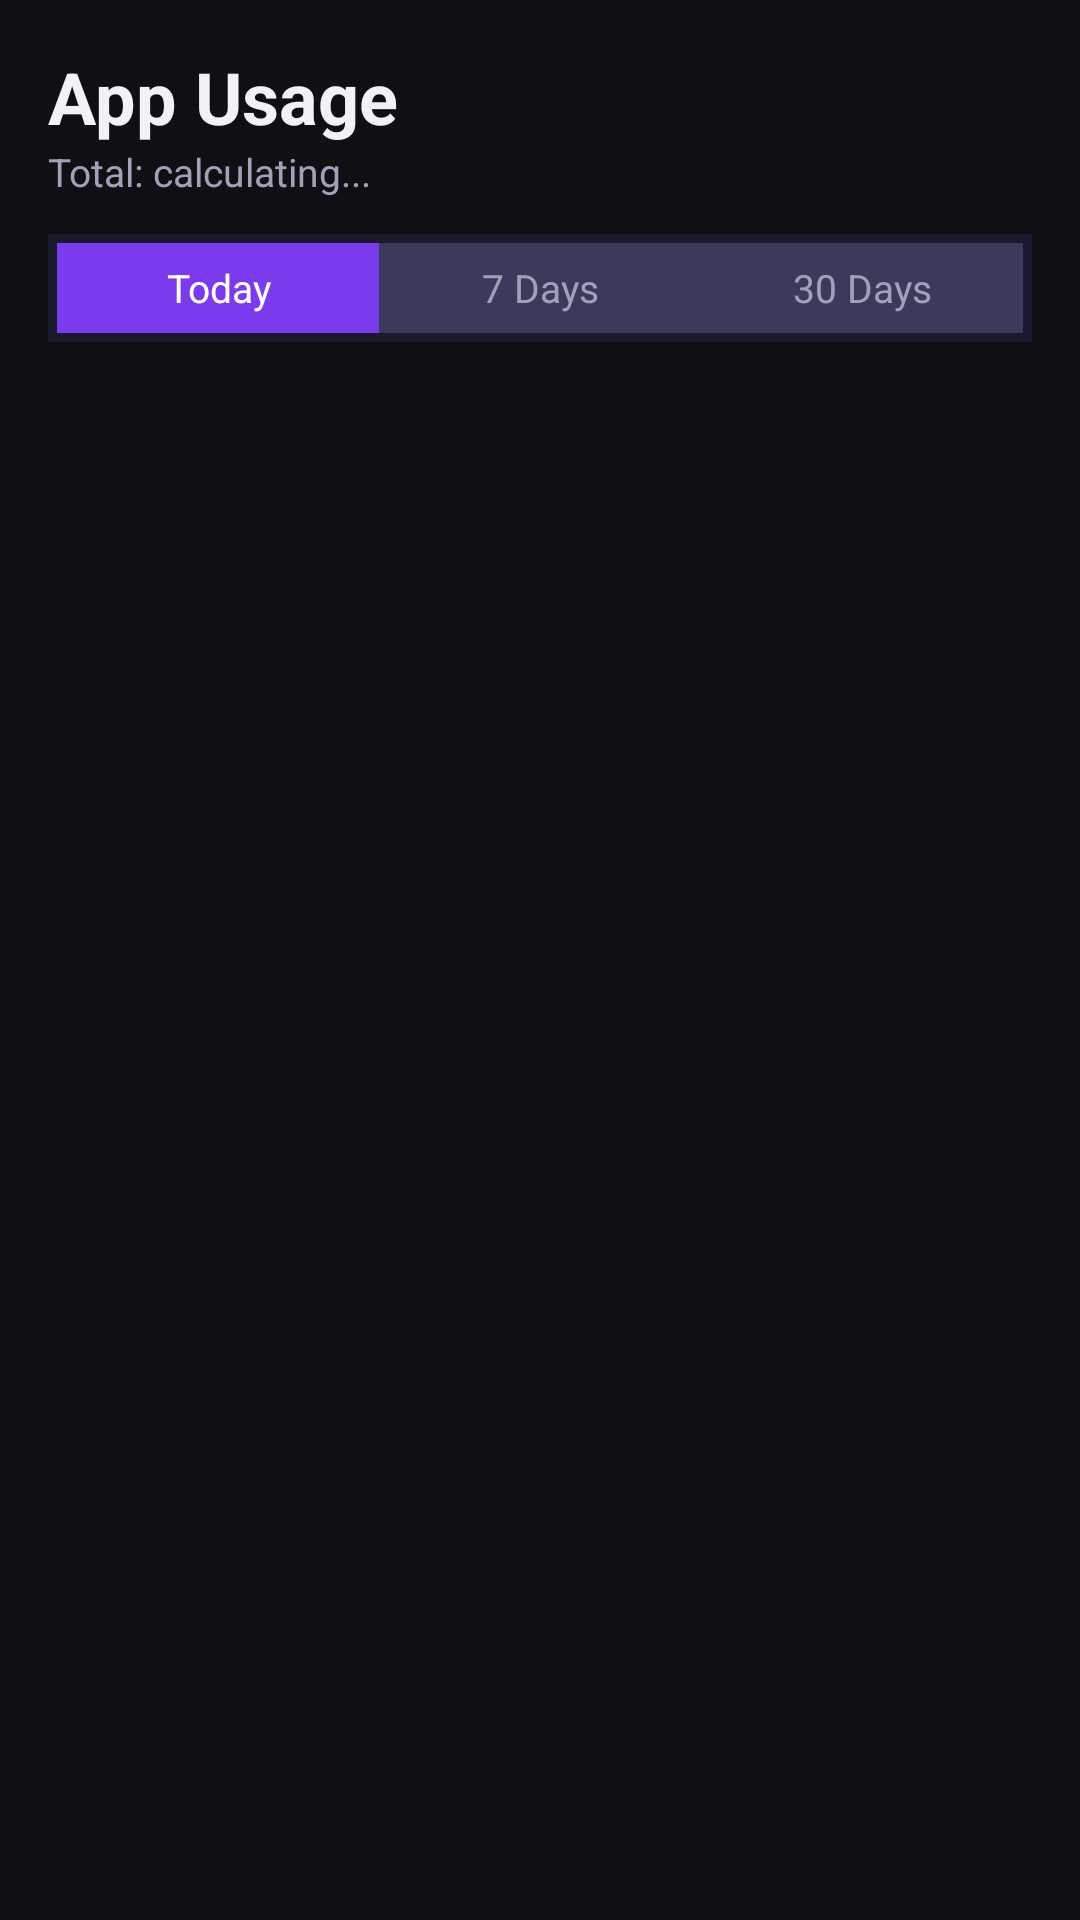

Reconstruct the res/layout file that produces this screen, plus the resources it refers to.
<!-- AndroidManifest.xml: application theme Theme.MindScan -->
<!-- res/layout/fragment_app_usage.xml -->
<?xml version="1.0" encoding="utf-8"?>
<LinearLayout xmlns:android="http://schemas.android.com/apk/res/android"
    xmlns:app="http://schemas.android.com/apk/res-auto"
    android:layout_width="match_parent"
    android:layout_height="match_parent"
    android:orientation="vertical"
    android:background="@color/background">

    
    <LinearLayout
        android:layout_width="match_parent"
        android:layout_height="wrap_content"
        android:orientation="vertical"
        android:paddingHorizontal="16dp"
        android:paddingTop="16dp"
        android:paddingBottom="8dp">

        <TextView
            android:layout_width="wrap_content"
            android:layout_height="wrap_content"
            android:text="App Usage"
            android:textSize="24sp"
            android:textStyle="bold"
            android:textColor="@color/text_primary" />

        <TextView
            android:id="@+id/tvTotalScreen"
            android:layout_width="wrap_content"
            android:layout_height="wrap_content"
            android:text="Total: calculating..."
            android:textSize="13sp"
            android:textColor="@color/text_secondary"
            android:layout_marginBottom="12dp" />

        
        <LinearLayout
            android:layout_width="match_parent"
            android:layout_height="36dp"
            android:orientation="horizontal"
            android:background="#1A1A2E"
            android:padding="3dp">

            <TextView
                android:id="@+id/tabToday"
                android:layout_width="0dp"
                android:layout_height="match_parent"
                android:layout_weight="1"
                android:text="Today"
                android:textSize="13sp"
                android:textColor="@color/white"
                android:gravity="center"
                android:background="@color/primary" />

            <TextView
                android:id="@+id/tab7Day"
                android:layout_width="0dp"
                android:layout_height="match_parent"
                android:layout_weight="1"
                android:text="7 Days"
                android:textSize="13sp"
                android:textColor="@color/text_secondary"
                android:gravity="center"
                android:background="#3A3A5C" />

            <TextView
                android:id="@+id/tab30Day"
                android:layout_width="0dp"
                android:layout_height="match_parent"
                android:layout_weight="1"
                android:text="30 Days"
                android:textSize="13sp"
                android:textColor="@color/text_secondary"
                android:gravity="center"
                android:background="#3A3A5C" />

        </LinearLayout>

    </LinearLayout>

    
    <com.google.android.material.card.MaterialCardView
        android:id="@+id/permissionCard"
        android:layout_width="match_parent"
        android:layout_height="wrap_content"
        android:layout_margin="16dp"
        app:cardElevation="2dp"
        app:cardCornerRadius="12dp"
        app:cardBackgroundColor="@color/card_background"
        android:visibility="gone">

        <LinearLayout
            android:layout_width="match_parent"
            android:layout_height="wrap_content"
            android:orientation="vertical"
            android:padding="24dp"
            android:gravity="center">

            <TextView
                android:layout_width="wrap_content"
                android:layout_height="wrap_content"
                android:text="🔒"
                android:textSize="48sp"
                android:layout_marginBottom="12dp" />

            <TextView
                android:layout_width="wrap_content"
                android:layout_height="wrap_content"
                android:text="Usage Access Required"
                android:textSize="17sp"
                android:textStyle="bold"
                android:textColor="@color/text_primary"
                android:layout_marginBottom="8dp" />

            <TextView
                android:layout_width="wrap_content"
                android:layout_height="wrap_content"
                android:text="MindScan reads app usage to show per-app time, detect overuse, and provide accurate stress predictions."
                android:textSize="13sp"
                android:textColor="@color/text_secondary"
                android:gravity="center"
                android:layout_marginBottom="20dp" />

            <com.google.android.material.button.MaterialButton
                android:id="@+id/btnGrantPermission"
                android:layout_width="wrap_content"
                android:layout_height="wrap_content"
                android:text="Grant Usage Access"
                android:textColor="@color/white"
                android:backgroundTint="@color/primary"
                style="@style/Widget.MaterialComponents.Button" />

        </LinearLayout>
    </com.google.android.material.card.MaterialCardView>

    
    <ScrollView
        android:id="@+id/usageContent"
        android:layout_width="match_parent"
        android:layout_height="0dp"
        android:layout_weight="1"
        android:visibility="gone">

        <LinearLayout
            android:layout_width="match_parent"
            android:layout_height="wrap_content"
            android:orientation="vertical"
            android:paddingHorizontal="16dp"
            android:paddingBottom="24dp">

            
            <LinearLayout
                android:layout_width="match_parent"
                android:layout_height="wrap_content"
                android:orientation="horizontal"
                android:gravity="center_vertical"
                android:layout_marginBottom="8dp">

                <TextView
                    android:id="@+id/tvNoUsage"
                    android:layout_width="0dp"
                    android:layout_height="wrap_content"
                    android:layout_weight="1"
                    android:text=""
                    android:textSize="13sp"
                    android:textColor="@color/text_secondary"
                    android:visibility="gone" />

                <com.google.android.material.button.MaterialButton
                    android:id="@+id/btnRefresh"
                    android:layout_width="wrap_content"
                    android:layout_height="32dp"
                    android:text="Refresh"
                    android:textSize="12sp"
                    android:textColor="@color/primary"
                    style="@style/Widget.MaterialComponents.Button.OutlinedButton" />

            </LinearLayout>

            
            <LinearLayout
                android:id="@+id/chartContainer"
                android:layout_width="match_parent"
                android:layout_height="wrap_content"
                android:orientation="vertical" />

        </LinearLayout>
    </ScrollView>

</LinearLayout>
<!-- resources referenced by this layout -->
<resources>
  <color name="background">#0F0F14</color>
  <color name="card_background">#22223A</color>
  <color name="primary">#7C3AED</color>
  <color name="text_primary">#F1F1F8</color>
  <color name="text_secondary">#A0A0B8</color>
  <color name="white">#FFFFFF</color>
  <style name="Theme.MindScan" parent="Theme.MaterialComponents.NoActionBar">
          <item name="colorPrimary">@color/primary</item>
          <item name="colorPrimaryDark">@color/primary_dark</item>
          <item name="colorAccent">@color/secondary</item>
          <item name="android:windowBackground">@color/background</item>
          <item name="colorSurface">@color/surface</item>
          <item name="colorOnSurface">@color/text_primary</item>
          <item name="android:textColor">@color/text_primary</item>
          <item name="android:textColorHint">@color/hint_color</item>
          <item name="android:statusBarColor">@color/background</item>
          <item name="android:navigationBarColor">@color/surface</item>
          <item name="android:windowLightStatusBar">false</item>
          <item name="windowActionBar">false</item>
          <item name="windowNoTitle">true</item>
          
          <item name="textInputStyle">@style/Widget.MindScan.TextInput</item>
      </style>
  <color name="primary_dark">#5B21B6</color>
  <color name="secondary">#3B82F6</color>
  <color name="surface">#1A1A24</color>
  <color name="hint_color">#6B6B85</color>
  <style name="Widget.MindScan.TextInput" parent="Widget.MaterialComponents.TextInputLayout.OutlinedBox">
          <item name="boxStrokeColor">@color/primary</item>
          <item name="boxBackgroundColor">@color/input_background</item>
          <item name="hintTextColor">@color/text_secondary</item>
          <item name="android:textColorHint">@color/hint_color</item>
      </style>
  <color name="input_background">#2A2A3E</color>
</resources>
